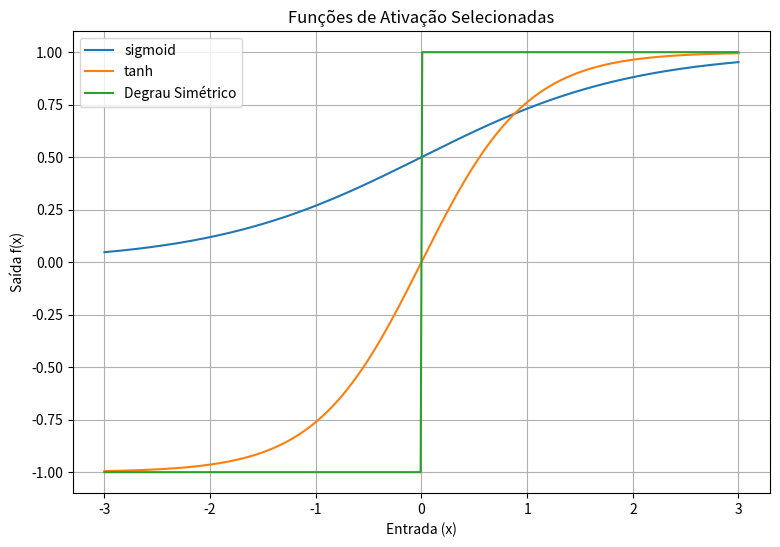

Write Python code to recreate this figure.

import numpy as np
import matplotlib.pyplot as plt

# --------- Definições das funções de ativação ---------

def step(x):
    # Função degrau. Para x=0, retornamos 1.0 por convenção do Perceptron de Rosenblatt.
    return np.where(x >= 0, 1.0, 0.0)

def step_simetric(x):
    # Função degrau simétrico (binário bipolar)
    return np.where(x >= 0.0, 1.0, -1.0)

def linear(x, alpha=1.0):
    return alpha * x

def saturation(x, a=1.0):
    # Saturação simétrica: [-a, a] é linear; fora, satura em ±1
    y = x.copy().astype(float)
    y = np.where(y > a, 1.0, np.where(y < -a, -1.0, y))
    return y

def sigmoid(x, beta=1.0):
    return 1.0 / (1.0 + np.exp(-beta * x))

def tanh_fn(x):
    return np.tanh(x)

def relu(x):
    return np.maximum(0.0, x)

def leaky_relu(x, alpha=0.01):
    return np.where(x > 0.0, x, alpha * x)

def elu(x, alpha=1.0):
    # ELU: x se x>0, alpha*(exp(x)-1) se x<=0
    return np.where(x > 0.0, x, alpha * (np.exp(x) - 1.0))

def selu(x):
    # SELU (valores canônicos do paper): lambda ≈ 1.0507009873554805, alpha ≈ 1.6732632423543772
    lam = 1.0507009873554805
    alpha = 1.6732632423543772
    return lam * np.where(x > 0.0, x, alpha * (np.exp(x) - 1.0))

def gelu(x):
    # GELU (aproximação de Hendrycks & Gimpel 2016)
    return 0.5 * x * (1.0 + np.tanh(np.sqrt(2.0/np.pi) * (x + 0.044715 * (x**3))))

def softplus(x):
    # Softplus: log(1 + exp(x)) com proteção numérica simples
    # Evita overflow para x muito grande usando piecewise
    x = np.asarray(x, dtype=float)
    y = np.empty_like(x)
    # Regiões
    big = x > 20
    small = x < -20
    mid = ~(big | small)
    y[big] = x[big]               # log(1+e^x) ~ x quando x >> 0
    y[small] = np.exp(x[small])   # log(1+e^x) ~ e^x quando x << 0
    y[mid] = np.log1p(np.exp(x[mid]))
    return y

# --------- Parâmetros (ajuste livre) ---------
PARAMS = {
    "linear_alpha": 1.0,   # slope da função linear irrestrita
    "saturation_a": 1.0,   # limite |a| da zona linear da saturação
    "sigmoid_beta": 1.0,   # inclinação da sigmoid
    "leaky_alpha": 0.01,   # slope no ramo negativo da Leaky ReLU
    "elu_alpha": 1.0       # alpha da ELU
}

# --------- Geração do domínio ---------
X_MIN, X_MAX, N = -3.0, 3.0, 400
x = np.linspace(X_MIN, X_MAX, N)

# --------- Mapeamento nome -> função (com parâmetros quando necessário) ---------
def compute_activation(name, x):
    if name == "Degrau":
        return step(x)
    if name == "Degrau Simétrico":
        return step_simetric(x)
    elif name == "Linear Irrestrita":
        return linear(x, alpha=PARAMS["linear_alpha"])
    elif name == "Saturação":
        return saturation(x, a=PARAMS["saturation_a"])
    elif name == "sigmoid":
        return sigmoid(x, beta=PARAMS["sigmoid_beta"])
    elif name == "tanh":
        return tanh_fn(x)
    elif name == "ReLU":
        return relu(x)
    elif name == "Leaky ReLU":
        return leaky_relu(x, alpha=PARAMS["leaky_alpha"])
    elif name == "ELU":
        return elu(x, alpha=PARAMS["elu_alpha"])
    elif name == "SELU":
        return selu(x)
    elif name == "GELU":
        return gelu(x)
    elif name == "Softplus":
        return softplus(x)
    else:
        raise ValueError(f"Função desconhecida: {name}")

# --------- Plot único com as funções selecionadas ---------
def plot_selected(selected_names):
    plt.figure(figsize=(9, 6))
    for name in selected_names:
        y = compute_activation(name, x)
        plt.plot(x, y, label=name)  # sem definir cores (deixar padrão)
    plt.title("Funções de Ativação Selecionadas")
    plt.xlabel("Entrada (x)")
    plt.ylabel("Saída f(x)")
    plt.legend()
    plt.grid(True)
    plt.show()

print("Pronto. Edite a lista SELECT e os PARAMS se desejar, e execute a célula de plot.")


# --------- Flags: escolha as funções para exibir ---------
# Edite a lista a seguir com os nomes exatos (case-sensitive) das funções desejadas.
# Opções válidas:
# "Degrau", "Degrau Simétrico", "Linear Irrestrita", "Saturação", "sigmoid", "tanh", 
# "ReLU", "Leaky ReLU", "ELU", "SELU", "GELU", "Softplus"
SELECT = [
    "sigmoid",
    "tanh",
    "Degrau Simétrico"
]

# Execute esta célula após editar SELECT/PARAMS
plot_selected(SELECT)


